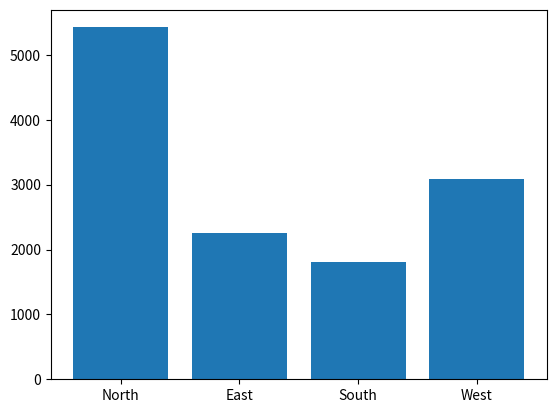

Write the Python code that produced this figure.
# Suppose you have two columns named regions and sales with some dummy data frame
# and you need to generate a bar chart based on these two columns and also generate the percentage.
# Further, you need to get some inference out of the chart.
# Create a ChatGPT prompt to generate the code for this scenario. Based on the code generated, ask ChatGPT to give the conclusion/inference.
# Note. You can provide the data to ChatGPT or ask it to use sample data.
import matplotlib.pyplot as plt

regions = ['North', 'East', 'South', 'West','North', 'East', 'South', 'West','North', 'East']
total_sales = [4500.00, 1600.00, 1800.00, 2500.00,3740.00, 1620.00, 1300.00, 3080.00,5425.00, 2250.00]

plt.bar(regions,total_sales)

plt.show()
